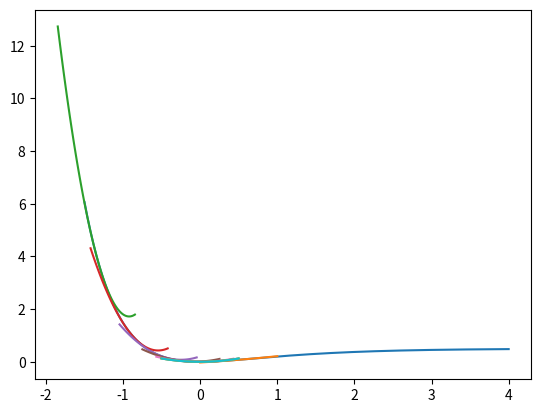

Reproduce this figure in Python. (Note: this script raises an exception after producing the figure.)
#!/usr/bin/env python3
# -*- coding: utf-8 -*-
"""
@author: Matthieu Zins
"""


import numpy as np
import matplotlib.pyplot as plt
import matplotlib.colors as colors


def f(x):
    return 1-np.exp(-x)

def grad_f(x):
    return np.exp(-x)

def grad2_f(x):
    return -np.exp(-x)


eps = 1e-12
xmin, xmax = -1.5, 4.0

# Residual and its first and second derivatives
r = f
grad_r = grad_f
grad2_r = grad2_f

X = np.linspace(xmin, xmax, 1000)
Y = 0.5 * r(X)**2
plt.plot(X, Y)

x0 = 0.5

# Here the total objective function that is minimized is called "cost"
# and the 1d residual is r(). (In Ceres a costFunction corresponds to a 
# residual block)
cost = 0.5 * r(x0)**2
prev_cost = cost + 1

MAX_ITER = 200
it = 0

x = x0
values = [x0]
while abs(prev_cost - cost) > eps and it < MAX_ITER:
    prev_cost = cost
    
    deriv = grad_r(x) * r(x)
    deriv2 = grad_r(x) * grad_r(x) + grad2_r(x) * r(x)
    # in Gauss-Newton the second part of this  expression is neglected because 
    # r(x) should be small (this avoids computing the second derivative grad2_r)
    
    
    # second-order approximation (quadratic function)
    xx = np.linspace(x-0.5, x+0.5, 100)
    approx_quadratic = 0.5*r(x)**2 + deriv * (xx - x) + 0.5 * deriv2 * (xx - x)**2
    plt.plot(xx, approx_quadratic.flatten())
    
    # we are looking for the min of this approximation
    #    f'(x + dx) = 0 = f'(x) + f''(x) * dx
    # => dx = -f'(x) / f''(x)
    #
    # WARNING !!! it is important that f''(x) > 0
    # otherwise we are going to find a maximum of the approximaiton
    # (for N-dimensional case the Hessian matrix should be positive
    # definite)
    # => this is probably related to the condition that x0 should be 
    # relatively "close" to the solution
    #
    
    if deriv2 < 0:
        print("WARNING: negative second derivative => diverge")
        break
    
        
    d = -deriv / deriv2
    x = x + d
    
    cost = 0.5 * r(x)**2
    it += 1
    print("Iteration %d: %.4f x = %.4f" % (it, cost, x))
    values.append(x)

values = np.vstack(values)
plt.plot(values[:,0], 0.5*r(values[:, 0])**2, marker='+', markersize=10, lineWidth=1, label="Newton")    

print("Newton: Converged towards : %.2f in %d iterations" % (x, it))
plt.legend()